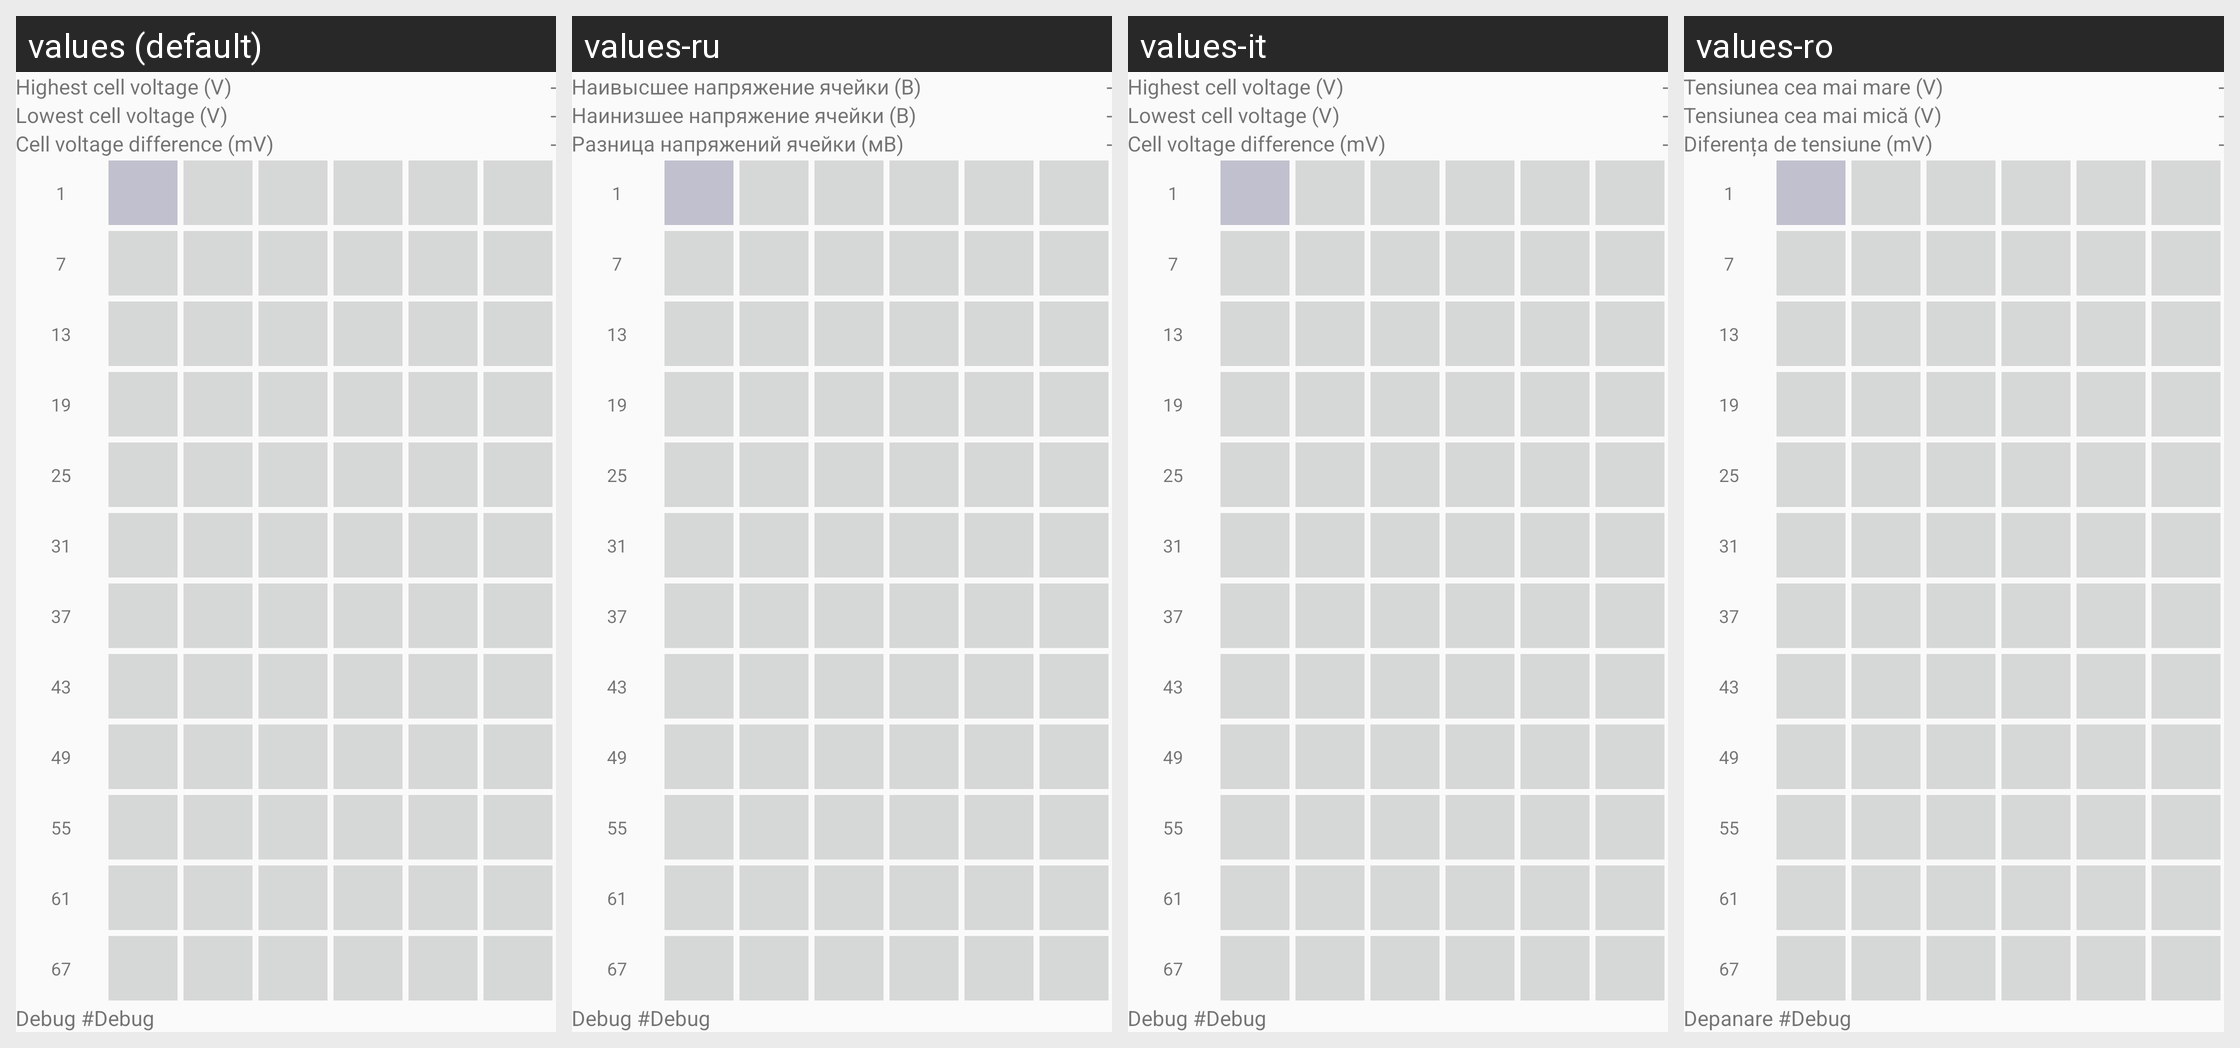

Translations of the strings shown on this Android screen, per locale in the grid:
Android screen res/layout/activity_heatmap_cellvoltages.xml rendered under 4 locales, left to right: values (default), values-ru, values-it, values-ro. Device: Nexus 5 (rendered at 1080×1920; each locale shown at half size, 540×960, under a caption strip naming it); theme AppTheme.
Other locales in the repository, not shown: values-de, values-es, values-fr, values-hu, values-nl, values-sl, values-uk.
Strings drawn on this screen, with the default value and each locale's value (text and hints the layout hard-codes, and strings that could not be matched under every locale, appear in the picture but are not listed):

label_CellVoltageTop
  values: Highest cell voltage (V)
  values-ru: Наивысшее напряжение ячейки (В)
  values-it: Highest cell voltage (V)
  values-ro: Tensiunea cea mai mare (V)

default_Dash
  values: -
  values-ru: -  [not translated; the default value is used]
  values-it: -
  values-ro: -  [not translated; the default value is used]

label_CellVoltageBottom
  values: Lowest cell voltage (V)
  values-ru: Наинизшее напряжение ячейки (В)
  values-it: Lowest cell voltage (V)
  values-ro: Tensiunea cea mai mică (V)

label_CellVoltageDelta
  values: Cell voltage difference (mV)
  values-ru: Разница напряжений ячейки (мВ)
  values-it: Cell voltage difference (mV)
  values-ro: Diferența de tensiune (mV)

_1
  values: 1
  values-ru: 1  [not translated; the default value is used]
  values-it: 1
  values-ro: 1  [not translated; the default value is used]

label_debug
  values: Debug 
  values-ru: Debug 
  values-it: Debug 
  values-ro: Depanare 

default_debug
  values: #Debug
  values-ru: #Debug
  values-it: #Debug
  values-ro: #Debug
